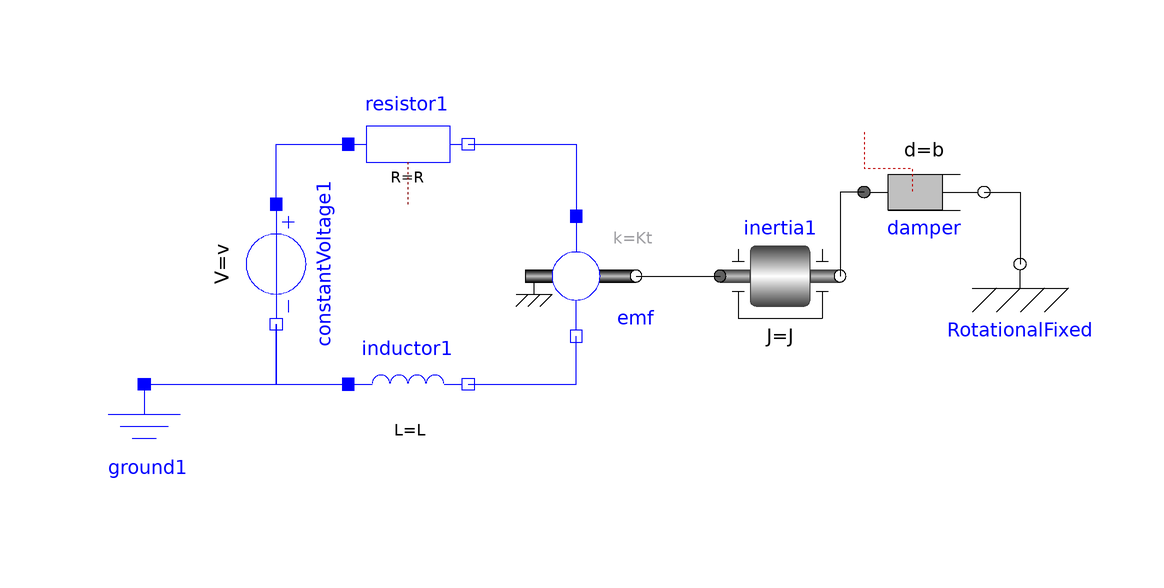

This picture is the connection diagram that the Modelica source below describes through its graphical annotations.

model Motor1Db
  import SI = Modelica.SIunits;
  // Motor parameters
  parameter SI.Resistance R = 2.62 " Ohm";
  parameter SI.Voltage v = 24.0 " v";
  parameter SI.ElectricalTorqueConstant Kt = 0.66 "N.m/A";
  parameter SI.MomentOfInertia J = 0.0026 "kg.m^2";
  parameter SI.RotationalDampingConstant b = 0.01 "N.m.s/rad";
  parameter SI.Inductance L = 0.05 " H";
  Modelica.Electrical.Analog.Basic.EMF emf(k = Kt) annotation(Placement(visible = true, transformation(origin = {0, -2}, extent = {{-10, -10}, {10, 10}}, rotation = 0)));
  Modelica.Electrical.Analog.Basic.Resistor resistor1(R = R)  annotation(Placement(visible = true, transformation(origin = {-28, 20}, extent = {{-10, -10}, {10, 10}}, rotation = 0)));
  Modelica.Mechanics.Rotational.Components.Inertia inertia1(J = J, phi(fixed = true, start = 0), w(fixed = true, start = 0))  annotation(Placement(visible = true, transformation(origin = {34, -2}, extent = {{-10, -10}, {10, 10}}, rotation = 0)));
  Modelica.Electrical.Analog.Basic.Inductor inductor1(L = L, i(fixed = true))  annotation(Placement(visible = true, transformation(origin = {-28, -20}, extent = {{-10, -10}, {10, 10}}, rotation = 0)));
  Modelica.Electrical.Analog.Basic.Ground ground1 annotation(Placement(visible = true, transformation(origin = {-72, -30}, extent = {{-10, -10}, {10, 10}}, rotation = 0)));
  Modelica.Electrical.Analog.Sources.ConstantVoltage constantVoltage1(V = v)  annotation(Placement(visible = true, transformation(origin = {-50, 0}, extent = {{-10, -10}, {10, 10}}, rotation = -90)));
  Modelica.Mechanics.Rotational.Components.Damper damper(d = b)  annotation(
    Placement(visible = true, transformation(origin = {58, 12}, extent = {{-10, 10}, {10, -10}}, rotation = 0)));
  Modelica.Mechanics.Rotational.Components.Fixed RotationalFixed annotation(
    Placement(visible = true, transformation(origin = {74, 0}, extent = {{-10, -10}, {10, 10}}, rotation = 0)));
equation
  connect(ground1.p, constantVoltage1.n) annotation(Line(points = {{-72, -20}, {-50, -20}, {-50, -10}, {-50, -10}, {-50, -10}}, color = {0, 0, 255}));
  connect(constantVoltage1.n, inductor1.p) annotation(Line(points = {{-50, -10}, {-50, -10}, {-50, -20}, {-38, -20}, {-38, -20}}, color = {0, 0, 255}));
  connect(constantVoltage1.p, resistor1.p) annotation(Line(points = {{-50, 10}, {-50, 10}, {-50, 20}, {-38, 20}, {-38, 20}}, color = {0, 0, 255}));
  connect(inductor1.n, emf.n) annotation(Line(points = {{-18, -20}, {0, -20}, {0, -12}, {0, -12}, {0, -12}}, color = {0, 0, 255}));
  connect(emf.flange, inertia1.flange_a) annotation(
    Line(points = {{10, -2}, {24, -2}}));
  connect(resistor1.n, emf.p) annotation(Line(points = {{-18, 20}, {0, 20}, {0, 8}}, color = {0, 0, 255}));
  connect(damper.flange_a, inertia1.flange_b) annotation(
    Line(points = {{48, 12}, {44, 12}, {44, -2}}));
  connect(damper.flange_b, RotationalFixed.flange) annotation(
    Line(points = {{68, 12}, {74, 12}, {74, 0}}));
  annotation(uses(Modelica(version = "3.2.3")), experiment(StartTime = 0, StopTime = 0.5, Tolerance = 1e-06, Interval = 0.001));
end Motor1Db;